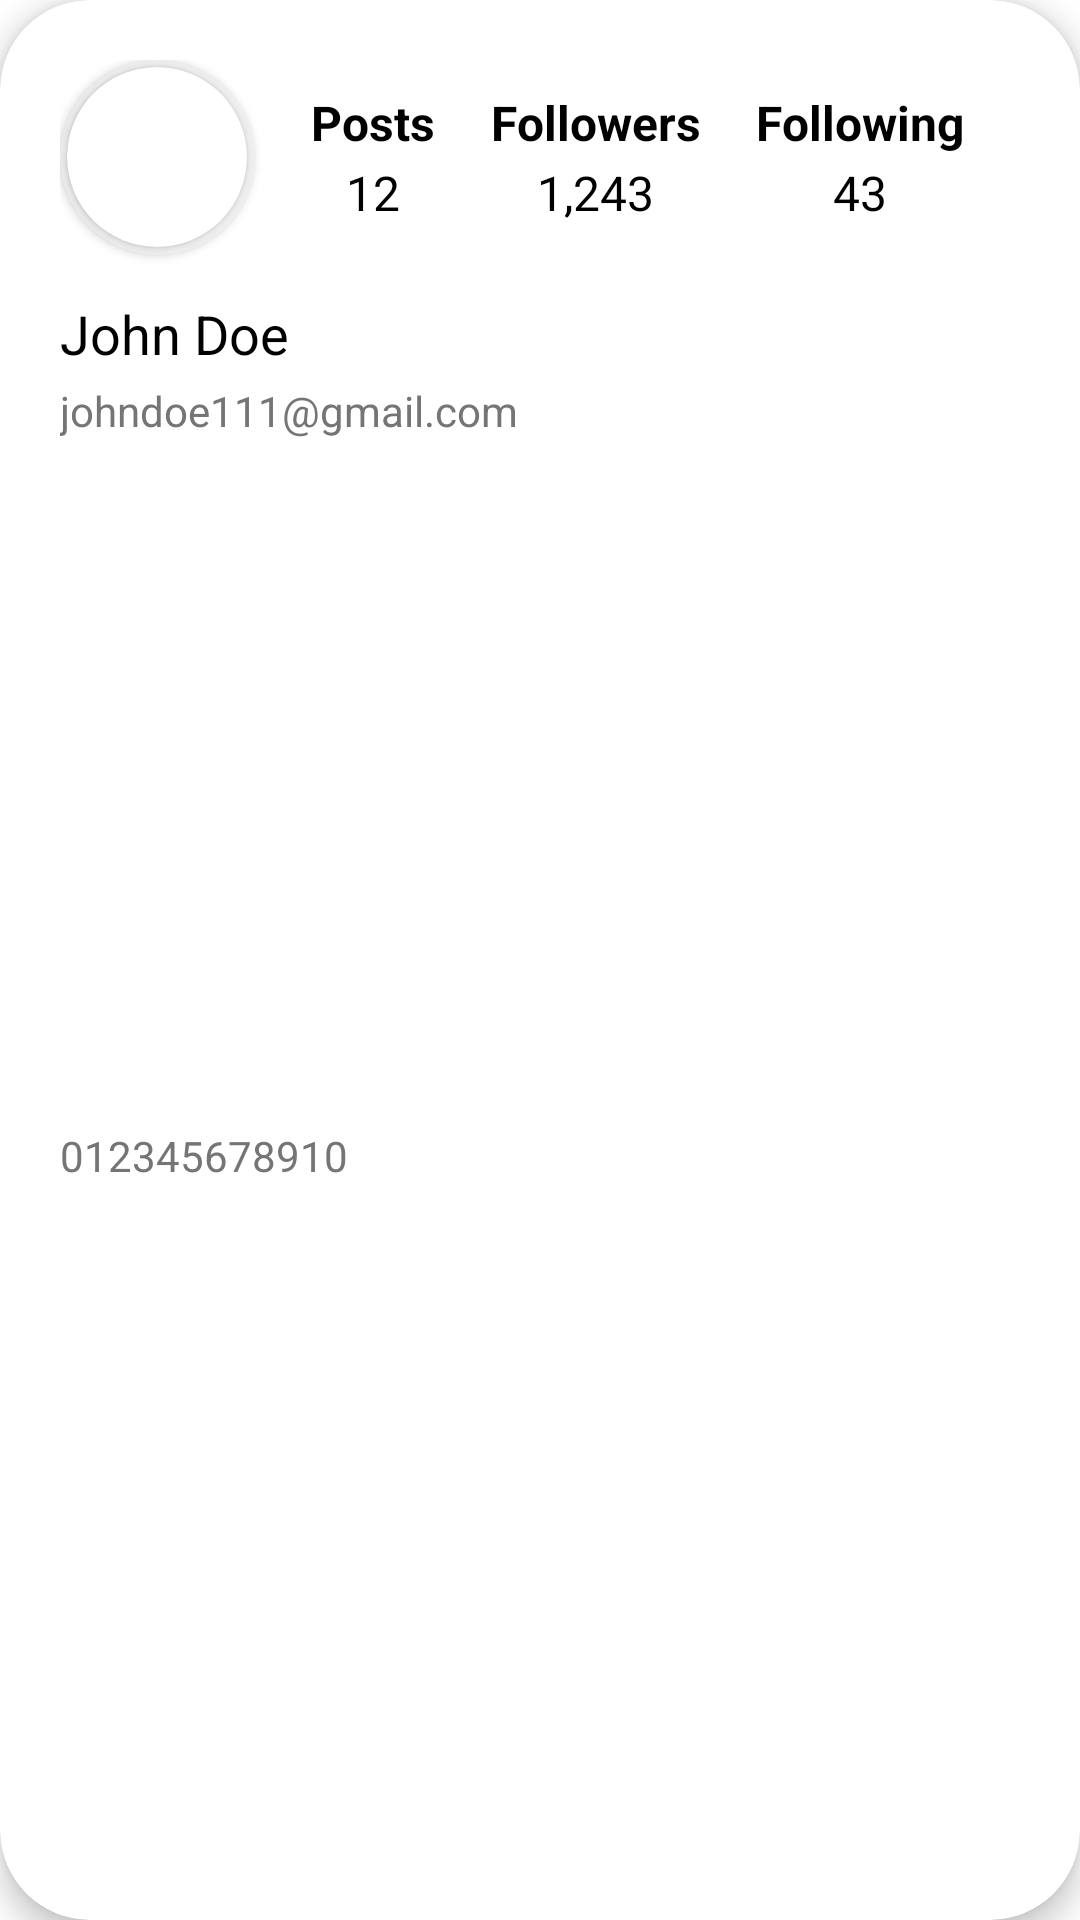

Android layout source for this screen:
<!-- AndroidManifest.xml: application theme Theme.FazpassSocial -->
<!-- res/layout/card_profile.xml -->
<?xml version="1.0" encoding="utf-8"?>
<androidx.cardview.widget.CardView xmlns:android="http://schemas.android.com/apk/res/android"
    xmlns:app="http://schemas.android.com/apk/res-auto"
    android:id="@+id/profile_imgholder"
    style="@style/ActionButton"
    android:layout_width="match_parent"
    android:layout_height="wrap_content"
    android:layout_margin="16dp"
    android:background="@drawable/action_button_bg"
    app:cardCornerRadius="30dp"
    app:cardElevation="6dp"
    app:contentPadding="20dp"
    app:layout_constraintEnd_toEndOf="parent"
    app:layout_constraintStart_toStartOf="parent"
    app:layout_constraintTop_toTopOf="@+id/guideline2">

    <androidx.constraintlayout.widget.ConstraintLayout
        android:layout_width="match_parent"
        android:layout_height="match_parent">

        <androidx.cardview.widget.CardView
            android:id="@+id/cardView"
            android:layout_width="65dp"
            android:layout_height="65dp"
            app:cardBackgroundColor="@color/gray_bright"
            app:cardCornerRadius="32.5dp"
            app:layout_constraintStart_toStartOf="parent"
            app:layout_constraintTop_toTopOf="parent">

            <androidx.cardview.widget.CardView
                android:layout_width="60dp"
                android:layout_height="60dp"
                android:layout_gravity="center"
                app:cardCornerRadius="30dp">

                <ImageView
                    android:id="@+id/profile_img"
                    android:layout_width="match_parent"
                    android:layout_height="match_parent"
                    android:scaleType="centerCrop"
                    android:src="@drawable/avatar_placeholder" />
            </androidx.cardview.widget.CardView>
        </androidx.cardview.widget.CardView>

        <TextView
            android:id="@+id/profile_name"
            android:layout_width="wrap_content"
            android:layout_height="wrap_content"
            android:layout_marginTop="14dp"
            android:text="@string/person_name_default"
            android:textColor="@color/default_text_color"
            android:textSize="18sp"
            app:layout_constraintStart_toStartOf="@+id/cardView"
            app:layout_constraintTop_toBottomOf="@+id/cardView" />

        <TextView
            android:id="@+id/profile_email"
            android:layout_width="wrap_content"
            android:layout_height="wrap_content"
            android:layout_marginTop="4dp"
            android:text="@string/person_email_default"
            android:textColor="@color/secondary_text_color"
            android:textSize="14sp"
            app:layout_constraintStart_toStartOf="@+id/cardView"
            app:layout_constraintTop_toBottomOf="@+id/profile_name" />

        <TextView
            android:id="@+id/profile_phone"
            android:layout_width="wrap_content"
            android:layout_height="wrap_content"
            android:layout_marginTop="4dp"
            android:text="@string/person_phone_default"
            android:textColor="@color/secondary_text_color"
            android:textSize="14sp"
            app:layout_constraintBottom_toBottomOf="parent"
            app:layout_constraintStart_toStartOf="@+id/cardView"
            app:layout_constraintTop_toBottomOf="@+id/profile_email" />

        <TextView
            android:id="@+id/textView4"
            android:layout_width="wrap_content"
            android:layout_height="wrap_content"
            android:layout_marginTop="8dp"
            android:text="@string/posts"
            android:textColor="@color/default_text_color"
            android:textSize="16sp"
            android:textStyle="bold"
            app:layout_constraintBottom_toTopOf="@+id/profile_posts_number"
            app:layout_constraintEnd_toStartOf="@+id/textView3"
            app:layout_constraintHorizontal_bias="0.5"
            app:layout_constraintStart_toEndOf="@+id/cardView"
            app:layout_constraintTop_toTopOf="@+id/cardView"
            app:layout_constraintVertical_bias="0.5" />

        <TextView
            android:id="@+id/profile_posts_number"
            android:layout_width="wrap_content"
            android:layout_height="wrap_content"
            android:layout_marginBottom="8dp"
            android:text="12"
            android:textColor="@color/default_text_color"
            android:textSize="16sp"
            app:layout_constraintBottom_toBottomOf="@+id/cardView"
            app:layout_constraintEnd_toEndOf="@+id/textView4"
            app:layout_constraintHorizontal_bias="0.5"
            app:layout_constraintStart_toStartOf="@+id/textView4"
            app:layout_constraintTop_toBottomOf="@+id/textView4" />

        <TextView
            android:id="@+id/textView3"
            android:layout_width="wrap_content"
            android:layout_height="wrap_content"
            android:text="@string/followers"
            android:textColor="@color/default_text_color"
            android:textSize="16sp"
            android:textStyle="bold"
            app:layout_constraintEnd_toStartOf="@+id/textView5"
            app:layout_constraintHorizontal_bias="0.5"
            app:layout_constraintStart_toEndOf="@+id/textView4"
            app:layout_constraintTop_toTopOf="@+id/textView4" />

        <TextView
            android:id="@+id/profile_followers_number"
            android:layout_width="wrap_content"
            android:layout_height="wrap_content"
            android:text="1,243"
            android:textColor="@color/default_text_color"
            android:textSize="16sp"
            app:layout_constraintBottom_toBottomOf="@+id/profile_posts_number"
            app:layout_constraintEnd_toEndOf="@+id/textView3"
            app:layout_constraintStart_toStartOf="@+id/textView3" />

        <TextView
            android:id="@+id/textView5"
            android:layout_width="wrap_content"
            android:layout_height="wrap_content"
            android:text="@string/following"
            android:textColor="@color/default_text_color"
            android:textSize="16sp"
            android:textStyle="bold"
            app:layout_constraintEnd_toEndOf="parent"
            app:layout_constraintHorizontal_bias="0.5"
            app:layout_constraintStart_toEndOf="@+id/textView3"
            app:layout_constraintTop_toTopOf="@+id/textView3" />

        <TextView
            android:id="@+id/profile_following_number"
            android:layout_width="wrap_content"
            android:layout_height="wrap_content"
            android:text="43"
            android:textColor="@color/default_text_color"
            android:textSize="16sp"
            app:layout_constraintBottom_toBottomOf="@+id/profile_followers_number"
            app:layout_constraintEnd_toEndOf="@+id/textView5"
            app:layout_constraintStart_toStartOf="@+id/textView5" />

    </androidx.constraintlayout.widget.ConstraintLayout>

</androidx.cardview.widget.CardView>
<!-- resources referenced by this layout -->
<resources>
  <color name="default_text_color">#000000</color>
  <color name="gray_bright">#F0F0F0</color>
  <color name="secondary_text_color">#757575</color>
  <!-- drawable action_button_bg (drawable) -->
  <?xml version="1.0" encoding="utf-8"?>
  <ripple xmlns:android="http://schemas.android.com/apk/res/android"
      android:color="@color/gray_dark">
      <item>
          <shape android:shape="oval">
              <solid android:color="@color/gray_bright"/>
          </shape>
      </item>
  </ripple>
  <string name="followers">Followers</string>
  <string name="following">Following</string>
  <string name="person_email_default">johndoe111@gmail.com</string>
  <string name="person_name_default">John Doe</string>
  <string name="person_phone_default">012345678910</string>
  <string name="posts">Posts</string>
  <style name="ActionButton">
          <item name="android:background">@drawable/action_button_bg</item>
          <item name="android:padding">6dp</item>
          <item name="android:layout_width">36dp</item>
          <item name="android:layout_height">36dp</item>
          <item name="android:scaleType">centerCrop</item>
          <item name="android:radius">18dp</item>
      </style>
  <style name="Theme.FazpassSocial" parent="Theme.MaterialComponents.DayNight.NoActionBar">
          
          <item name="colorPrimary">@color/purple_500</item>
          <item name="colorPrimaryVariant">@color/purple_700</item>
          <item name="colorOnPrimary">@color/white</item>
          
          <item name="colorSecondary">@color/teal_200</item>
          <item name="colorSecondaryVariant">@color/teal_700</item>
          <item name="colorOnSecondary">@color/black</item>
          
          <item name="android:statusBarColor">?attr/colorPrimaryVariant</item>
          
      </style>
  <color name="gray_dark">#757575</color>
  <color name="purple_500">#FF6200EE</color>
  <color name="purple_700">#FF3700B3</color>
  <color name="white">#FFFFFFFF</color>
  <color name="teal_200">#FF03DAC5</color>
  <color name="teal_700">#FF018786</color>
  <color name="black">#FF000000</color>
</resources>
